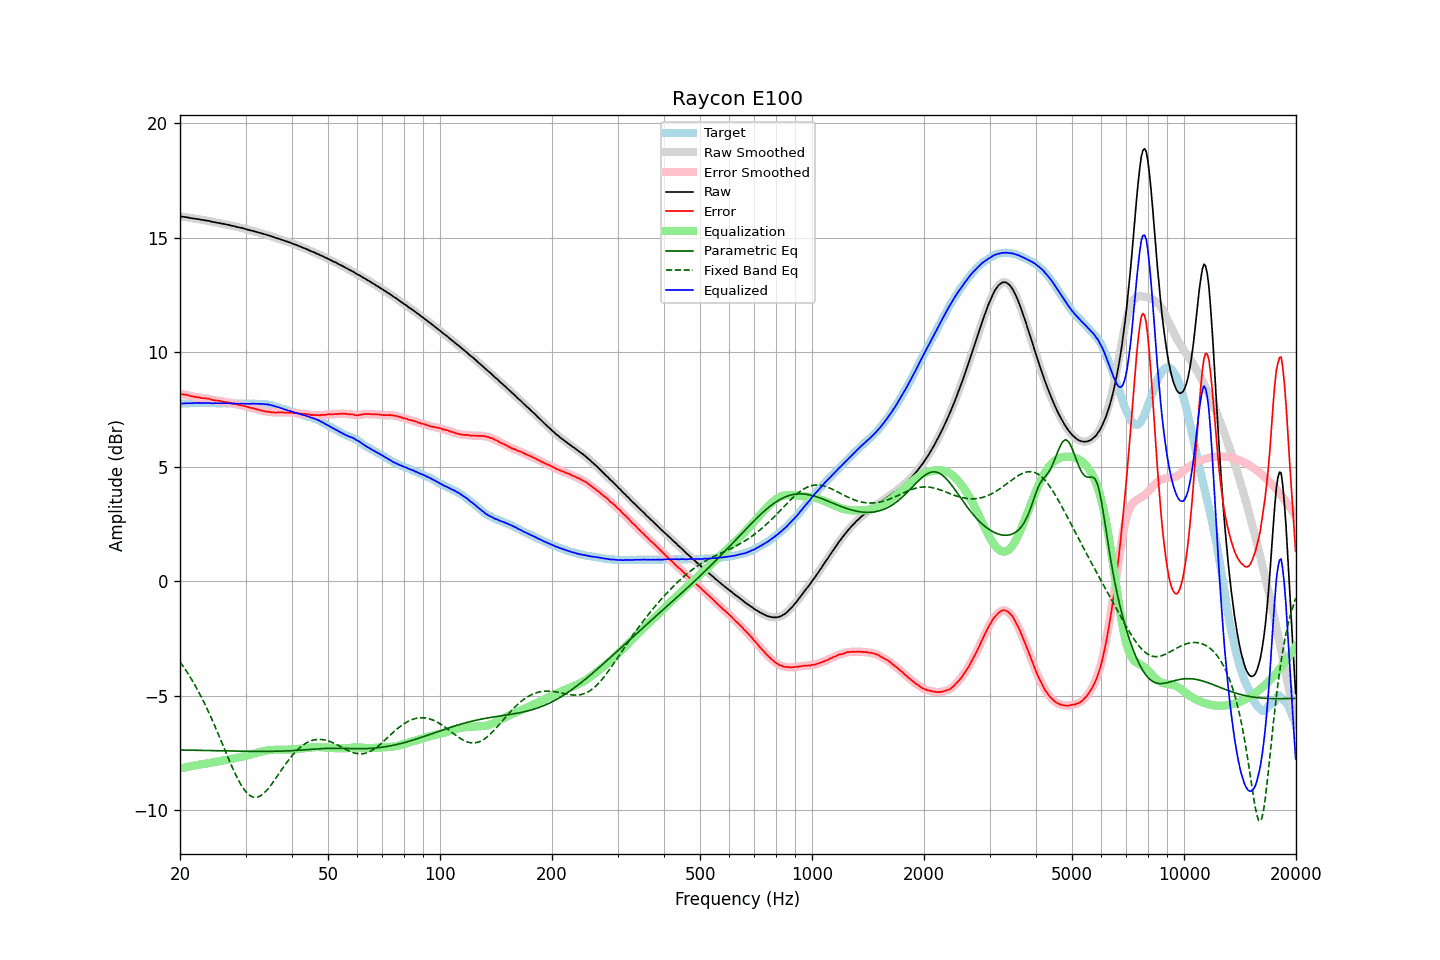

The table this chart was drawn from, first rows:
frequency, raw, error, smoothed, error_smoothed, equalization, parametric_eq, fixed_band_eq, equalized_raw, equalized_smoothed, target
20.00, 15.94, 8.18, 15.93, 8.18, -8.19, -7.38, -3.53, 7.75, 7.75, 7.75
20.20, 15.93, 8.17, 15.93, 8.17, -8.17, -7.38, -3.63, 7.75, 7.75, 7.75
20.40, 15.92, 8.15, 15.92, 8.16, -8.16, -7.38, -3.73, 7.76, 7.76, 7.76
20.61, 15.91, 8.14, 15.91, 8.15, -8.14, -7.38, -3.83, 7.76, 7.77, 7.76
20.81, 15.90, 8.13, 15.90, 8.13, -8.13, -7.38, -3.94, 7.77, 7.77, 7.76
21.02, 15.89, 8.13, 15.88, 8.12, -8.11, -7.39, -4.05, 7.77, 7.77, 7.76
21.23, 15.87, 8.10, 15.87, 8.10, -8.10, -7.39, -4.16, 7.77, 7.77, 7.77
21.44, 15.86, 8.08, 15.86, 8.08, -8.08, -7.39, -4.27, 7.77, 7.77, 7.78
21.66, 15.85, 8.07, 15.85, 8.06, -8.07, -7.39, -4.39, 7.78, 7.78, 7.78
21.87, 15.84, 8.05, 15.84, 8.05, -8.05, -7.39, -4.51, 7.78, 7.78, 7.79
22.09, 15.83, 8.05, 15.83, 8.04, -8.04, -7.39, -4.63, 7.78, 7.79, 7.78
22.31, 15.82, 8.03, 15.82, 8.03, -8.03, -7.39, -4.76, 7.79, 7.79, 7.79
22.54, 15.81, 8.03, 15.80, 8.02, -8.02, -7.40, -4.89, 7.79, 7.78, 7.78
22.76, 15.79, 8.00, 15.79, 8.01, -8.01, -7.40, -5.03, 7.78, 7.78, 7.79
22.99, 15.78, 7.99, 15.78, 8.00, -8.00, -7.40, -5.17, 7.78, 7.78, 7.79
23.22, 15.77, 7.99, 15.77, 7.99, -7.99, -7.40, -5.31, 7.78, 7.78, 7.77
23.45, 15.76, 7.98, 15.76, 7.98, -7.98, -7.40, -5.45, 7.78, 7.78, 7.77
23.69, 15.75, 7.97, 15.75, 7.98, -7.97, -7.40, -5.60, 7.78, 7.78, 7.77
23.92, 15.74, 7.96, 15.73, 7.96, -7.95, -7.41, -5.75, 7.78, 7.78, 7.77
24.16, 15.72, 7.94, 15.72, 7.94, -7.94, -7.41, -5.91, 7.78, 7.78, 7.77
24.40, 15.70, 7.92, 15.70, 7.92, -7.93, -7.41, -6.06, 7.77, 7.77, 7.78
24.65, 15.69, 7.91, 15.68, 7.91, -7.91, -7.41, -6.22, 7.77, 7.77, 7.78
24.89, 15.68, 7.90, 15.67, 7.90, -7.90, -7.41, -6.38, 7.77, 7.77, 7.78
25.14, 15.66, 7.89, 15.66, 7.89, -7.89, -7.41, -6.55, 7.77, 7.77, 7.77
25.39, 15.65, 7.88, 15.65, 7.88, -7.87, -7.41, -6.71, 7.77, 7.77, 7.77
25.65, 15.64, 7.87, 15.63, 7.87, -7.86, -7.42, -6.88, 7.77, 7.77, 7.77
25.91, 15.62, 7.85, 15.62, 7.85, -7.85, -7.42, -7.05, 7.76, 7.77, 7.76
26.16, 15.61, 7.83, 15.61, 7.84, -7.84, -7.42, -7.22, 7.77, 7.77, 7.77
26.43, 15.60, 7.82, 15.59, 7.82, -7.83, -7.42, -7.39, 7.77, 7.77, 7.77
26.69, 15.58, 7.81, 15.58, 7.81, -7.81, -7.42, -7.56, 7.76, 7.77, 7.76
26.96, 15.57, 7.81, 15.56, 7.80, -7.80, -7.42, -7.73, 7.77, 7.76, 7.76
27.23, 15.55, 7.79, 15.55, 7.79, -7.78, -7.42, -7.89, 7.76, 7.76, 7.76
27.50, 15.53, 7.77, 15.53, 7.77, -7.77, -7.43, -8.05, 7.76, 7.76, 7.76
27.77, 15.52, 7.75, 15.51, 7.75, -7.76, -7.43, -8.21, 7.76, 7.76, 7.77
28.05, 15.51, 7.74, 15.50, 7.74, -7.74, -7.43, -8.36, 7.77, 7.76, 7.76
28.33, 15.48, 7.72, 15.48, 7.72, -7.73, -7.43, -8.51, 7.75, 7.76, 7.75
28.62, 15.47, 7.71, 15.46, 7.71, -7.71, -7.43, -8.65, 7.76, 7.75, 7.75
28.90, 15.45, 7.69, 15.45, 7.69, -7.69, -7.43, -8.78, 7.75, 7.75, 7.76
29.19, 15.44, 7.68, 15.43, 7.68, -7.68, -7.43, -8.91, 7.76, 7.76, 7.76
29.48, 15.42, 7.67, 15.42, 7.66, -7.66, -7.43, -9.01, 7.75, 7.75, 7.75
29.78, 15.40, 7.65, 15.40, 7.65, -7.65, -7.44, -9.12, 7.75, 7.75, 7.74
30.08, 15.38, 7.62, 15.38, 7.63, -7.63, -7.44, -9.20, 7.75, 7.75, 7.75
30.38, 15.36, 7.62, 15.36, 7.61, -7.61, -7.44, -9.28, 7.75, 7.74, 7.74
30.68, 15.34, 7.59, 15.34, 7.59, -7.59, -7.44, -9.34, 7.74, 7.74, 7.75
30.99, 15.32, 7.57, 15.32, 7.57, -7.57, -7.44, -9.39, 7.74, 7.74, 7.75
31.30, 15.31, 7.56, 15.30, 7.56, -7.56, -7.44, -9.42, 7.75, 7.75, 7.74
31.61, 15.29, 7.53, 15.29, 7.54, -7.54, -7.44, -9.44, 7.75, 7.75, 7.75
31.93, 15.27, 7.53, 15.27, 7.52, -7.52, -7.44, -9.45, 7.75, 7.75, 7.74
32.24, 15.25, 7.50, 15.25, 7.50, -7.50, -7.44, -9.44, 7.75, 7.75, 7.75
32.57, 15.23, 7.48, 15.23, 7.48, -7.48, -7.44, -9.42, 7.75, 7.75, 7.75
32.89, 15.21, 7.46, 15.21, 7.46, -7.46, -7.44, -9.38, 7.74, 7.74, 7.74
33.22, 15.19, 7.45, 15.19, 7.44, -7.45, -7.44, -9.33, 7.74, 7.74, 7.74
33.55, 15.17, 7.43, 15.17, 7.43, -7.43, -7.44, -9.28, 7.73, 7.73, 7.74
33.89, 15.15, 7.41, 15.15, 7.41, -7.42, -7.44, -9.21, 7.73, 7.73, 7.73
34.23, 15.13, 7.40, 15.13, 7.41, -7.40, -7.44, -9.14, 7.72, 7.72, 7.72
34.57, 15.11, 7.40, 15.11, 7.39, -7.39, -7.44, -9.05, 7.71, 7.71, 7.71
34.92, 15.09, 7.39, 15.08, 7.39, -7.38, -7.44, -8.97, 7.70, 7.70, 7.70
35.27, 15.06, 7.36, 15.06, 7.38, -7.38, -7.44, -8.87, 7.68, 7.68, 7.69
35.62, 15.04, 7.38, 15.03, 7.37, -7.37, -7.44, -8.78, 7.66, 7.66, 7.66
35.97, 15.01, 7.36, 15.01, 7.36, -7.37, -7.44, -8.67, 7.64, 7.64, 7.64
... 635 more rows
